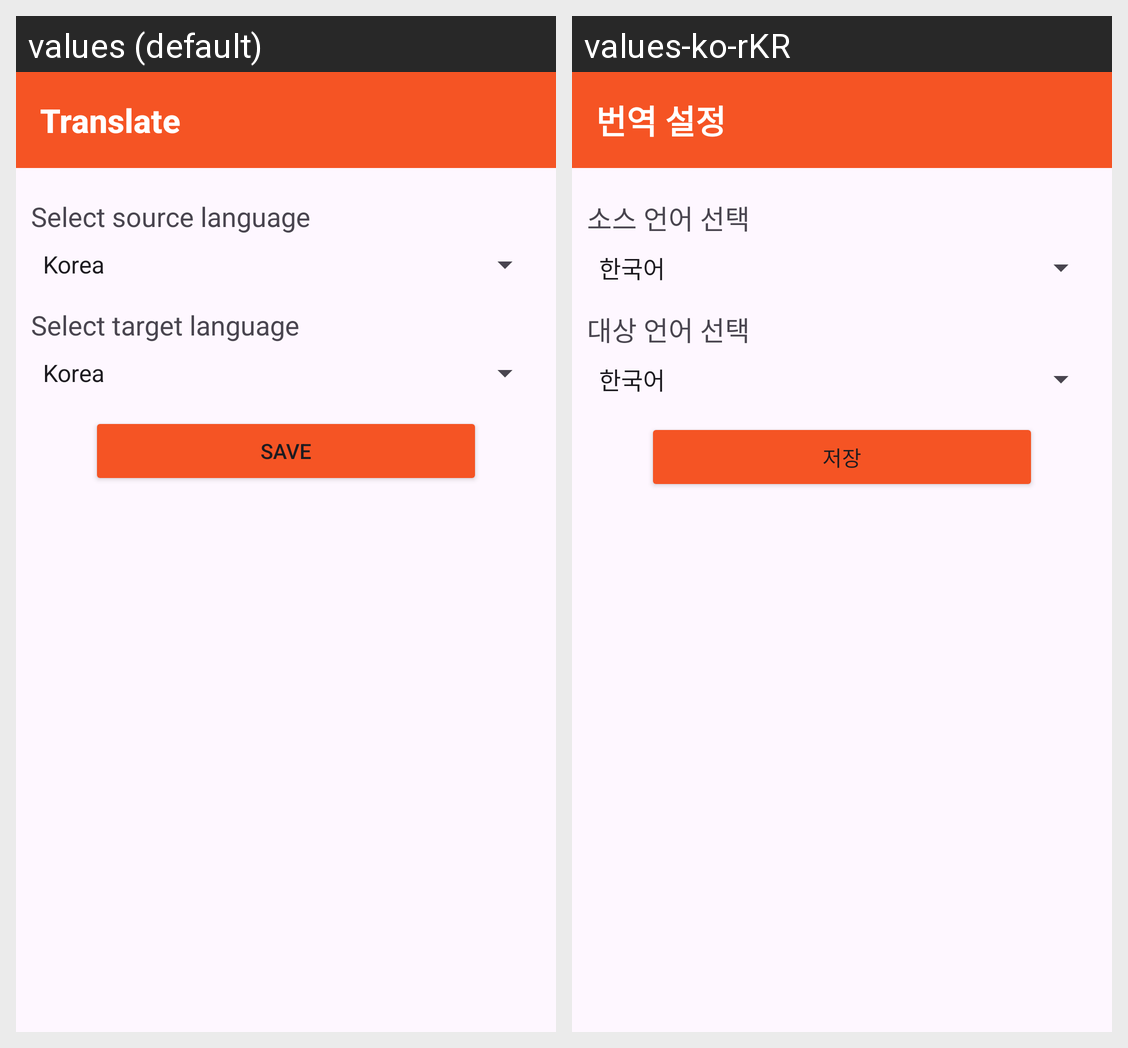

This grid shows one Android layout under two languages. Give, for every string resource on the screen, its name, the default text and each shown locale's text.
Android screen res/layout/setting_translate.xml rendered under 2 locales, left to right: values (default), values-ko-rKR. Device: Nexus 5 (rendered at 1080×1920; each locale shown at half size, 540×960, under a caption strip naming it); theme Theme.BridgeTalk.
Strings drawn on this screen, with the default value and each locale's value (text and hints the layout hard-codes, and strings that could not be matched under every locale, appear in the picture but are not listed):

toolbar_title_translate
  values: Translate
  values-ko-rKR: 번역 설정

select_source_set_tran
  values: Select source language
  values-ko-rKR: 소스 언어 선택

select_target_set_tran
  values: Select target language
  values-ko-rKR: 대상 언어 선택

save_button_set_tran
  values: Save
  values-ko-rKR: 저장
